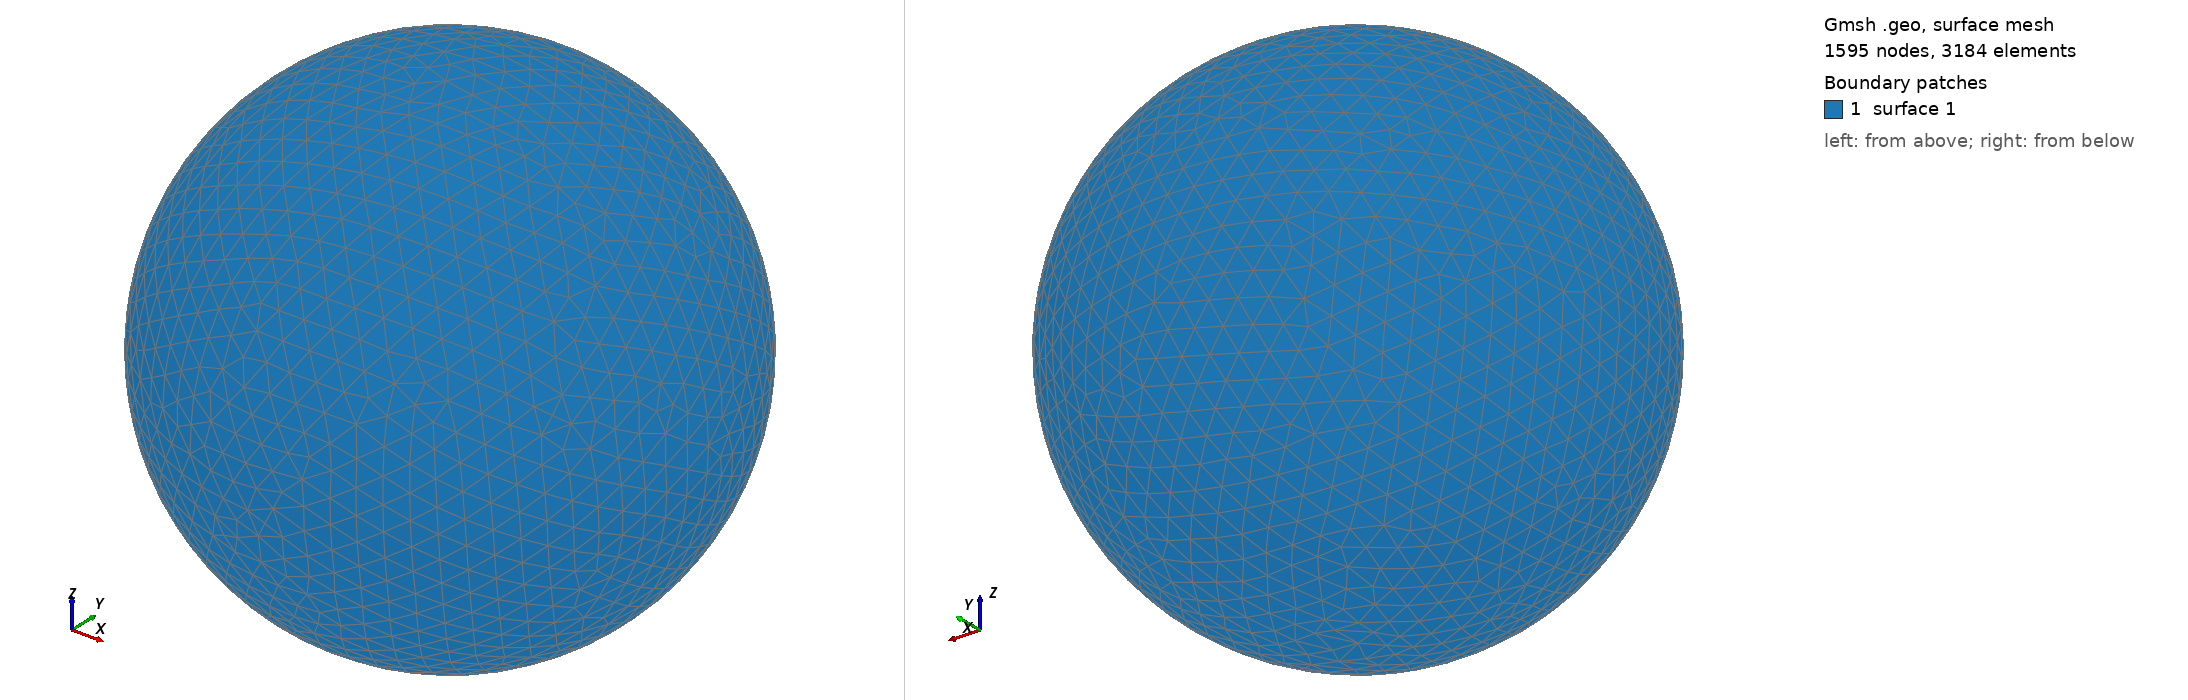

Gmsh geometry script, surface-meshed: 1595 nodes, 3184 surface elements. Boundary patches (legend numbers): 1 surface 1. Left view from above one corner, right view from below the opposite corner. The script declares no physical surfaces, so the legend lists its geometric surfaces. The drawing asked Gmsh for element sizes between 1% and 20% of the model's largest extent; the script's own settings can give other sizes.

=== shot1261.geo (drawn) ===
SetFactory("OpenCASCADE");
Point(1) = {0,0,0,0};
Sphere(1) = {0,0,0,0.03340000};
MeshSize{ PointsOf{ Surface{:}; } } = 0.003340000;
Mesh.ElementOrder=1;
Mesh.Format=39;
